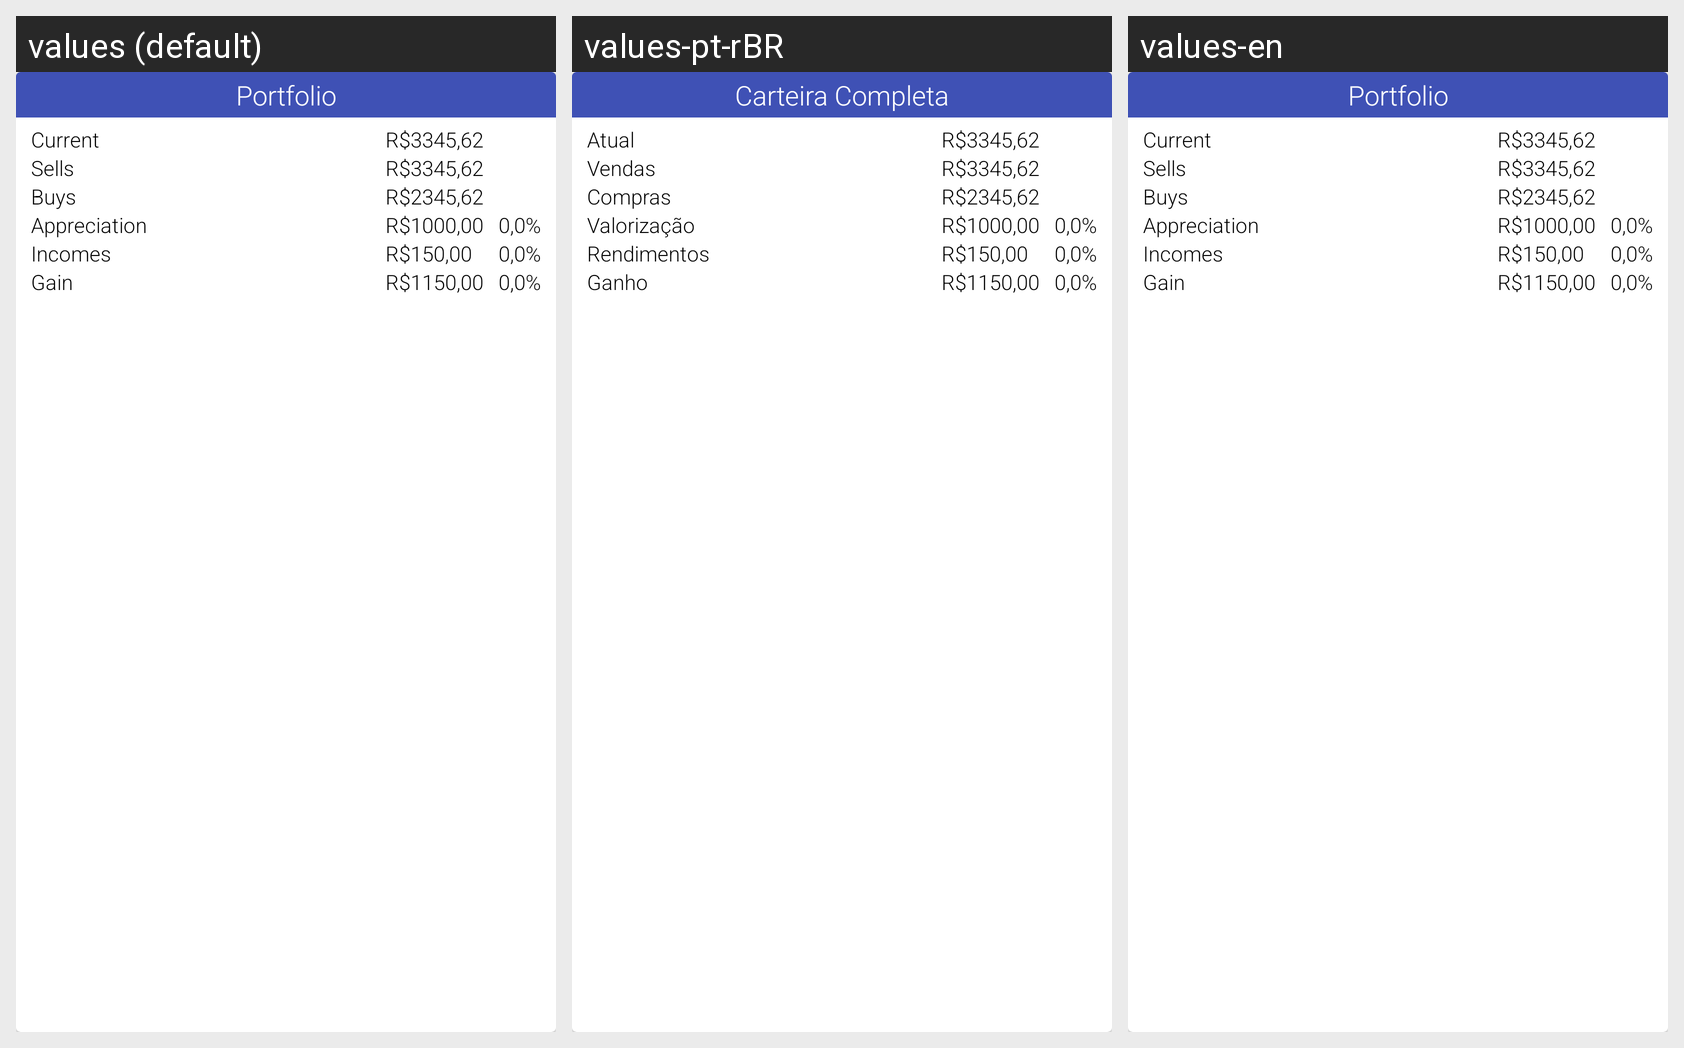

The same Android screen rendered under several of its app's locales, left to right. List the strings drawn on it with the default value and each locale's translation.
Android screen res/layout/adapter_portfolio.xml rendered under 3 locales, left to right: values (default), values-pt-rBR, values-en. Device: Nexus 5 (rendered at 1080×1920; each locale shown at half size, 540×960, under a caption strip naming it); theme AppTheme.
Strings drawn on this screen, with the default value and each locale's value (text and hints the layout hard-codes, and strings that could not be matched under every locale, appear in the picture but are not listed):

portfolio_label
  values: Portfolio
  values-pt-rBR: Carteira Completa
  values-en: Portfolio  [not translated; the default value is used]

portfolio_current_label
  values: Current
  values-pt-rBR: Atual
  values-en: Current  [not translated; the default value is used]

portfolio_sold_label
  values: Sells
  values-pt-rBR: Vendas
  values-en: Sells  [not translated; the default value is used]

portfolio_bought_label
  values: Buys
  values-pt-rBR: Compras
  values-en: Buys  [not translated; the default value is used]

portfolio_appreciation_label
  values: Appreciation
  values-pt-rBR: Valorização
  values-en: Appreciation  [not translated; the default value is used]

portfolio_income_label
  values: Incomes
  values-pt-rBR: Rendimentos
  values-en: Incomes  [not translated; the default value is used]

portfolio_total_gain_label
  values: Gain
  values-pt-rBR: Ganho
  values-en: Gain  [not translated; the default value is used]
